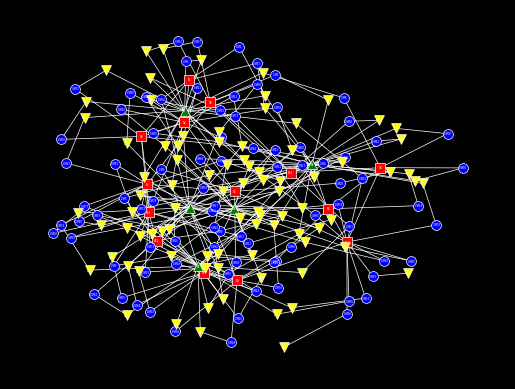

The script that saved this image:
from scipy.stats import binom
import random
import networkx as nx
import matplotlib.pyplot as plt
import sys


class Asset:
    def __init__(self, name: str, asset_type_name: str):
        self.name = name
        self.asset_type_name = asset_type_name
        self.n_associated_assets = dict()
        self.associated_assets = dict()

    def accepts(self, asset_type: str):
        return len(self.associated_assets[asset_type]) < self.n_associated_assets[asset_type]

    def print(self):
        print(
            f"{self.asset_type_name}: {self.name}. Associated assets: {[(n, [a.name for a in list(self.associated_assets[n])]) for n in self.associated_assets]}")


class Model:
    def __init__(self, metamodel: dict):
        self.n_assets = dict()
        self.assets = dict()
        self.metamodel = metamodel

        for asset_type in self.metamodel:
            if self.metamodel[asset_type]['n']['distribution'] == 'Binomial':
                self.n_assets[asset_type] = binom(
                    n=self.metamodel[asset_type]['n']['n'], p=self.metamodel[asset_type]['n']['p']).rvs()
            elif self.metamodel[asset_type]['n']['distribution'] == 'Constant':
                self.n_assets[asset_type] = self.metamodel[asset_type]['n']['n']
            elif self.metamodel[asset_type]['n']['distribution'] == 'BinomialPlusOne':
                self.n_assets[asset_type] = binom(
                    n=self.metamodel[asset_type]['n']['n'], p=self.metamodel[asset_type]['n']['p']).rvs() + 1
            self.assets[asset_type] = set()
            print(f'self.n_assets[{asset_type}]: n = {self.n_assets[asset_type]}.')

    def add(self, asset_type: str):
        if len(self.assets[asset_type]) < self.n_assets[asset_type]:
            if asset_type == 'network':
                a = Asset(f"N{len(self.assets[asset_type])}", asset_type)
                a.n_associated_assets['network'] = 1 + \
                    binom(n=500, p=0.005).rvs()
                a.n_associated_assets['vm_instance'] = 1 + \
                    binom(n=1000, p=0.005).rvs()
                a.associated_assets['network'] = set()
                a.associated_assets['vm_instance'] = set()
            elif asset_type == 'principal':
                a = Asset(f"P{len(self.assets[asset_type])}", asset_type)
                a.n_associated_assets['admin'] = binom(n=200, p=0.1).rvs()
                a.associated_assets['admin'] = set()
            elif asset_type == 'vm_instance':
                a = Asset(f"VM{len(self.assets[asset_type])}", asset_type)
                a.n_associated_assets['network'] = 1
                a.n_associated_assets['admin'] = 1
                a.associated_assets['network'] = set()
                a.associated_assets['admin'] = set()
            elif asset_type == 'admin':
                a = Asset(f"A{len(self.assets[asset_type])}", asset_type)
                a.associated_assets['vm_instance'] = set()
                a.associated_assets['principal'] = set()
                a.n_associated_assets['vm_instance'] = 1
                a.n_associated_assets['principal'] = 1 + \
                    binom(n=5, p=0.1).rvs()
            elif asset_type == 'login':
                a = Asset(f"L{len(self.assets[asset_type])}", asset_type)
                a.associated_assets['vm_instance'] = set()
                a.associated_assets['principal'] = set()
                a.n_associated_assets['vm_instance'] = binom(n=30, p=0.5).rvs()
                a.n_associated_assets['principal'] = 1 + \
                    binom(n=5, p=0.1).rvs()
            else:
                raise ValueError(f'Unknown asset type: {asset_type}')
            self.assets[asset_type].add(a)
            return a
        else:
            print(
                f'Reached the limit of {self.n_assets[asset_type]} {asset_type} assets.')
            return None

    def associate(self, source_asset_type: str, target_asset_type: str):
        print(
            f'Attempting to associate some {source_asset_type} to some {target_asset_type}')
        available_source_assets = [
            a for a in self.assets[source_asset_type] if a.accepts(target_asset_type)]
        if len(available_source_assets) == 0:
            print(
                f'Could not find, and would not create, source {source_asset_type} to associate to {target_asset_type}')
            return False
        else:
            print(
                f'Found {len(available_source_assets)} {source_asset_type} to associate to {target_asset_type}')
            source_asset = random.choice(available_source_assets)

            available_target_assets = [
                a for a in self.assets[target_asset_type] if a.accepts(source_asset_type)]
            available_target_assets = [
                a for a in available_target_assets if a not in source_asset.associated_assets[target_asset_type]]
            if target_asset_type == source_asset_type:
                available_target_assets = [
                    a for a in available_target_assets if a != source_asset]
            print(
                f'Found {len(available_target_assets)} {target_asset_type} to associate to {source_asset_type}')
            if len(available_target_assets) > 0:
                target_asset = random.choice(available_target_assets)
            else:
                print(
                    f'Not enough {target_asset_type} to associate to {source_asset_type}. Attempting to create one.')
                target_asset = self.add(target_asset_type)

            if target_asset:
                source_asset.associated_assets[target_asset_type].add(
                    target_asset)
                target_asset.associated_assets[source_asset_type].add(
                    source_asset)
                print(f'Associated {source_asset.name} to {target_asset.name}')
                return True
            else:
                print(
                    f'Could not find or create target {target_asset_type} to associate to {source_asset_type}')
                return False

    def print(self):
        for asset_type in self.assets.keys():
            for asset in self.assets[asset_type]:
                asset.print()

    def plot(self):
        G = nx.Graph()
        for asset_type_name in self.assets.keys():
            for asset in self.assets[asset_type_name]:
                G.add_node(asset.name)
                for associated_asset_type_name in asset.associated_assets.keys():
                    for associated_asset in asset.associated_assets[associated_asset_type_name]:
                        G.add_edge(asset.name, associated_asset.name)
        pos = nx.spring_layout(G, k=0.25, iterations=50)
        plt.figure(facecolor='black')
        nx.draw_networkx_nodes(G, pos, nodelist=[nw.name for nw in self.assets['network']],
                               node_shape='s', node_color='red', edgecolors='white', linewidths=0.5, node_size=50)
        nx.draw_networkx_nodes(G, pos, nodelist=[ah.name for ah in self.assets['vm_instance']],
                               node_shape='o', node_color='blue', edgecolors='white', linewidths=0.5, node_size=50)
        nx.draw_networkx_nodes(G, pos, nodelist=[p.name for p in self.assets['principal']],
                               node_shape='^', node_color='green', edgecolors='white', linewidths=0.5, node_size=50)
        nx.draw_networkx_nodes(G, pos, nodelist=[a.name for a in self.assets['admin']],
                               node_shape='v', node_color='yellow', edgecolors='white', linewidths=0.5, node_size=50)
        nx.draw_networkx_edges(G, pos, edge_color='white', width=0.5)
        nx.draw_networkx_labels(G, pos, font_color='white', font_size=2)
        plt.axis('off')
        plt.savefig('model.png', dpi=1200, bbox_inches='tight',
                    pad_inches=0, facecolor='black')


class Sampler():
    def __init__(self):
        metamodel = {  'network': { 'abbreviation': 'N',
                                    'n': {              'distribution': 'BinomialPlusOne', 
                                                        'n': 30, 
                                                        'p': 0.5}, 
                                    'associated_assets': {
                                        'network': {    'distribution': 'Binomial', 
                                                        'n': 500, 
                                                        'p': 0.005}, 
                                        'vm_instance': {'distribution': 'Binomial', 
                                                        'n': 1000, 
                                                        'p': 0.005}}},
            'vm_instance': {        'abbreviation': 'VM',
                                    'n': {              'distribution': 'Constant', 
                                                         'n': 100},
                                    'associated_assets': {
                                        'network': {    'distribution': 'Constant', 
                                                        'n': 1},
                                        'admin': {      'distribution': 'Constant', 
                                                        'n': 1}}},
            'admin': {              'abbreviation': 'A',
                                    'n': {              'distribution': 'Constant', 
                                                        'n': sys.maxsize},
                                    'associated_assets': {
                                        'vm_instance': {'distribution': 'Constant', 
                                                        'n': 1},
                                        'principal': {  'distribution': 'BinomialPlusOne', 
                                                        'n': 5, 
                                                        'p': 0.1}}},
            'principal': {          'abbreviation': 'P',
                                    'n': {              'distribution': 'BinomialPlusOne', 
                                                        'n': 100, 
                                                        'p': 0.05},
                                    'associated_assets': {
                                        'admin': {  'distribution': 'Binomial', 
                                                    'n': 200, 
                                                    'p': 0.1}}}}
        self.model = Model(metamodel)

    def sample(self):
        print('Adding networks')
        while self.model.add('network'):
            print(f'Added {len(self.model.assets["network"])} networks')
        print('Adding principals')
        while self.model.add('principal'):
            pass
        print('Associating networks to networks')
        while self.model.associate('network', 'network'):
            pass
        while self.model.associate('network', 'vm_instance'):
            pass
        while self.model.associate('vm_instance', 'admin'):
            pass
        while self.model.associate('admin', 'principal'):
            pass
        self.model.print()
        self.model.plot()


if __name__ == "__main__":
    sampler = Sampler()
    sampler.sample()
